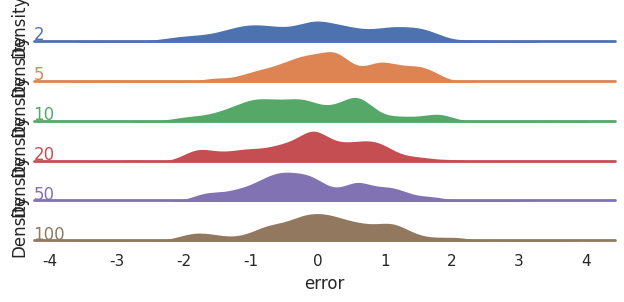

Recreate this plot in Python.
# Imports
import numpy as np
import pandas as pd
import seaborn as sns
import matplotlib.pyplot as plt

sns.set_theme(rc={'axes.facecolor': (0, 0, 0, 0)})

# Create data
rs = np.random.RandomState(666)
x = rs.randn(500)
g = np.random.choice([2, 5, 10, 20, 50, 100], size=500)
df = pd.DataFrame(dict(error=x, ensemble_size=g))

# Initialise facegrid
g = sns.FacetGrid(df, row='ensemble_size', hue='ensemble_size',
                  aspect=15, height=0.5)

# Draw densities
g.map(sns.kdeplot, 'error',
      bw_adjust=0.5, clip_on=False,
      fill=True, alpha=1, linewidth=1.5)
g.map(sns.kdeplot, 'error', clip_on=False, color='w', lw=2, bw_adjust=0.5)
g.map(plt.axhline, y=0, lw=2, clip_on=False)


# Function to label plots
def label(x, color, label):
    ax = plt.gca()
    ax.text(0, 0.2, label, color=color,
            ha='left', va='center', transform=ax.transAxes)


g.map(label, 'error')

# Set plots to overlap
g.fig.subplots_adjust(hspace=0.25)

# Remove axes details that don't work with overlap
g.set_titles('')
g.set(yticks=[])
g.despine(bottom=True, left=True)

plt.savefig('ridge_test.pdf')
